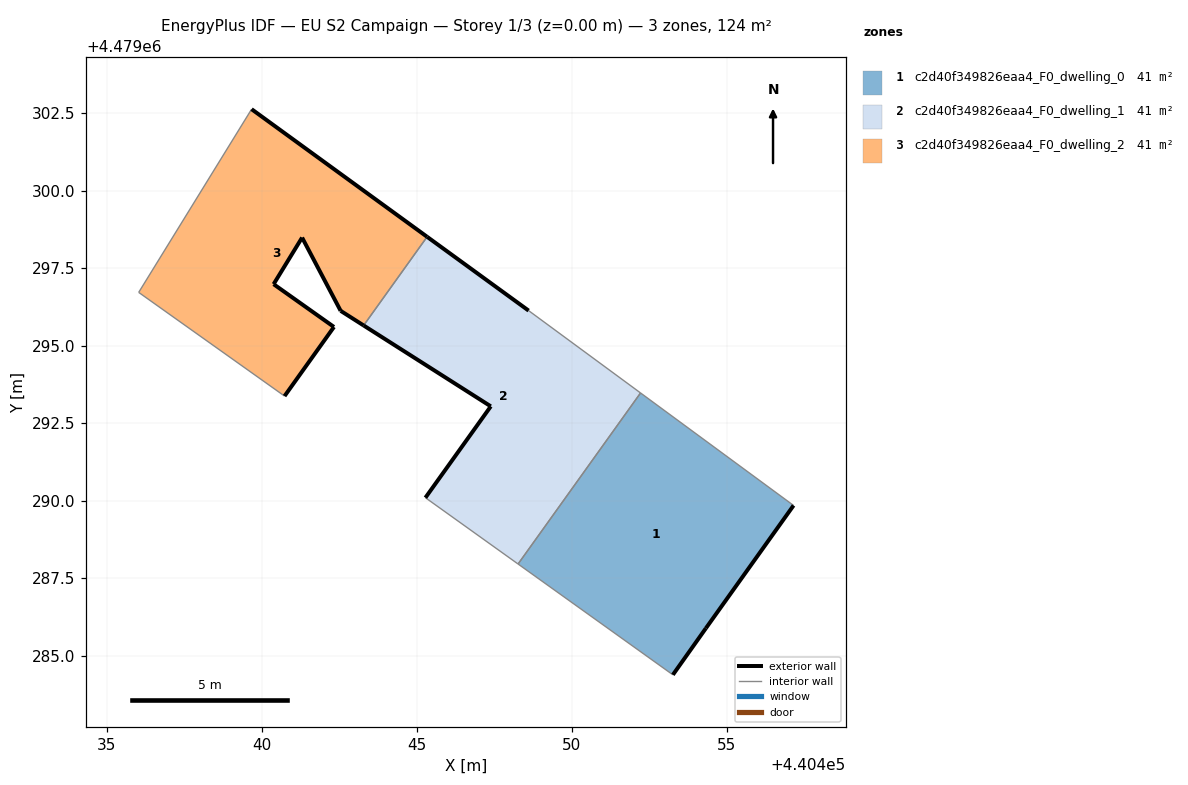
=== STOREY PLAN SPEC (per zone: floor XY polygon, exterior-wall plan segments, windows/doors) ===
zone 1: c2d40f349826eaa4_F0_dwelling_0  (41.4 m²)
  floor: (440454.33, 4479285.88) (440457.16, 4479289.85) (440452.23, 4479293.48) (440448.28, 4479287.96) (440453.27, 4479284.38)
  exterior wall: (440457.16, 4479289.85) – (440454.33, 4479285.88)  [4.9 m]
  exterior wall: (440454.33, 4479285.88) – (440453.27, 4479284.38)  [1.8 m]
  interior walls: 3
zone 2: c2d40f349826eaa4_F0_dwelling_1  (41.4 m²)
  floor: (440448.28, 4479287.96) (440452.23, 4479293.48) (440448.61, 4479296.13) (440445.34, 4479298.51) (440443.29, 4479295.65) (440447.40, 4479293.04) (440445.29, 4479290.10)
  exterior wall: (440445.34, 4479298.51) – (440448.61, 4479296.13)  [4.0 m]
  exterior wall: (440445.29, 4479290.10) – (440447.40, 4479293.04)  [3.6 m]
  exterior wall: (440447.40, 4479293.04) – (440443.29, 4479295.65)  [4.9 m]
  interior walls: 4
zone 3: c2d40f349826eaa4_F0_dwelling_2  (41.4 m²)
  floor: (440443.29, 4479295.65) (440445.34, 4479298.51) (440439.68, 4479302.63) (440436.04, 4479296.72) (440440.74, 4479293.38) (440442.34, 4479295.61) (440440.39, 4479296.99) (440441.31, 4479298.49) (440442.55, 4479296.12)
  exterior wall: (440440.39, 4479296.99) – (440442.34, 4479295.61)  [2.4 m]
  exterior wall: (440442.34, 4479295.61) – (440440.74, 4479293.38)  [2.7 m]
  exterior wall: (440439.68, 4479302.63) – (440445.34, 4479298.51)  [7.0 m]
  exterior wall: (440443.29, 4479295.65) – (440442.55, 4479296.12)  [0.9 m]
  exterior wall: (440442.55, 4479296.12) – (440441.31, 4479298.49)  [2.7 m]
  exterior wall: (440441.31, 4479298.49) – (440440.39, 4479296.99)  [1.8 m]
  interior walls: 3

=== DERIVED (storey summary) ===
Building: EU S2 Campaign
Storey: 1 of 3  (floor level z = 0.00 m)
Storey gross floor area: 124.1 m²
Zones on this storey: 3
  - c2d40f349826eaa4_F0_dwelling_0: floor 41.4 m²; exterior wall 6.7 m (20.1 m²); WWR 0.0%
  - c2d40f349826eaa4_F0_dwelling_1: floor 41.4 m²; exterior wall 12.5 m (37.6 m²); WWR 0.0%
  - c2d40f349826eaa4_F0_dwelling_2: floor 41.4 m²; exterior wall 17.4 m (52.3 m²); WWR 0.0%
Zone adjacency (shared interzone walls):
  - c2d40f349826eaa4_F0_dwelling_0 ↔ c2d40f349826eaa4_F0_dwelling_1
  - c2d40f349826eaa4_F0_dwelling_1 ↔ c2d40f349826eaa4_F0_dwelling_2